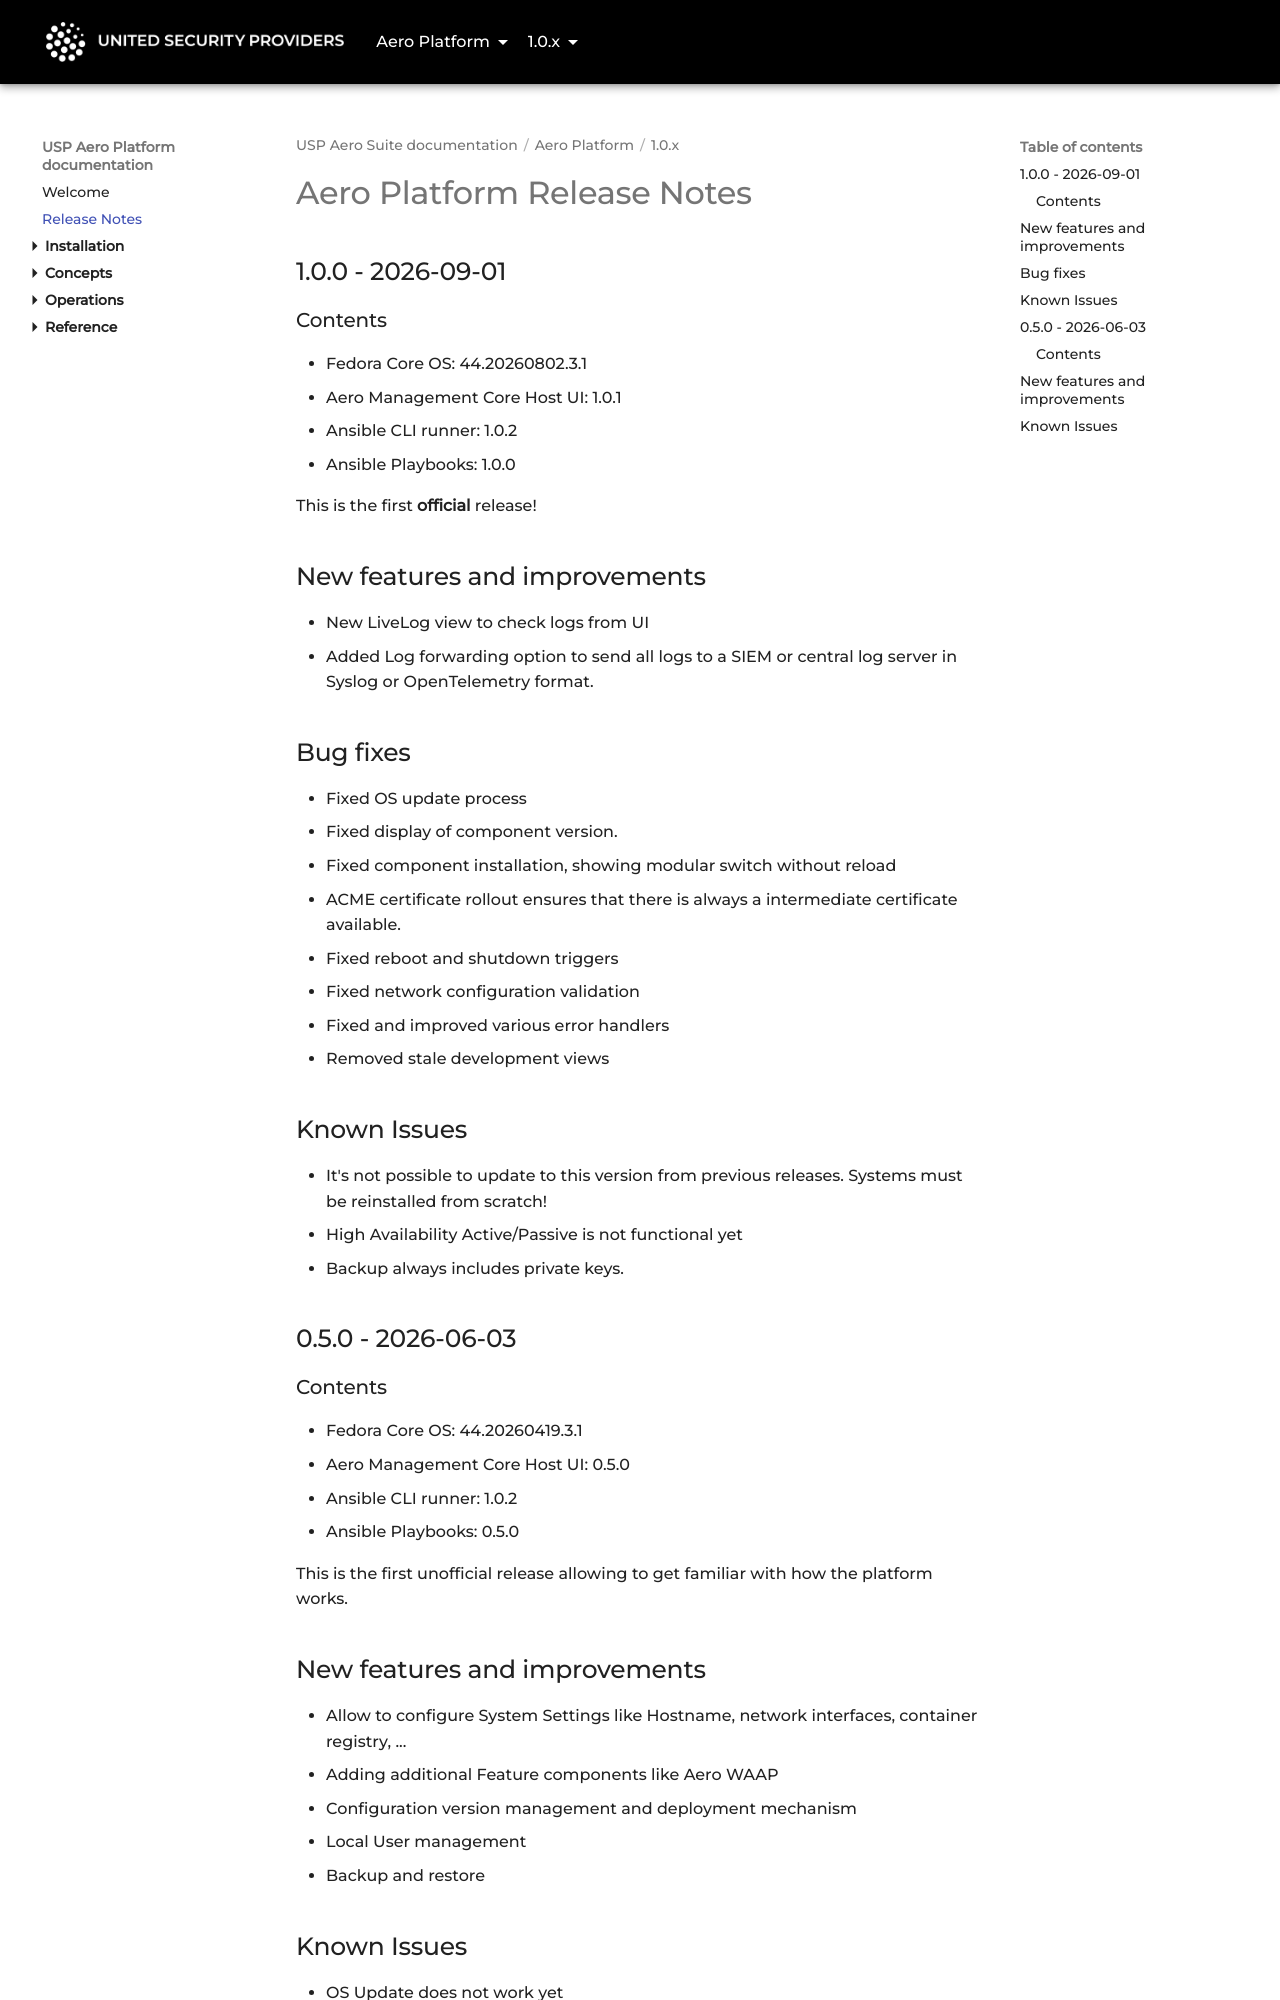

repository: united-security-providers/usp-aero · page: platform/1.0.x/aero-platform-releasenotes/index.html · generator: mkdocs

---
title: "Release Notes"
weight: 10
---

# Aero Platform Release Notes

<!--
## x.x.x - 202x-xx-xx

### Contents

- Fedora Core OS: 44.202xxxxx.3.1
- Aero Management Core Host UI: x.x.x
- Ansible CLI runner: x.x.x
- Ansible Playbooks: x.x.x

## New features and improvements

*

## Bug fixes

*

## Incompatible behavior changes

*

## Removed config or runtime

*

## Known Issues

*
-->

## 1.0.0 - 2026-09-01

### Contents

- Fedora Core OS: 44.20260802.3.1
- Aero Management Core Host UI: 1.0.1
- Ansible CLI runner: 1.0.2
- Ansible Playbooks: 1.0.0

This is the first **official** release!

## New features and improvements

* New LiveLog view to check logs from UI
* Added Log forwarding option to send all logs to a SIEM or central log server in Syslog or OpenTelemetry format.

## Bug fixes

* Fixed OS update process
* Fixed display of component version.
* Fixed component installation, showing modular switch without reload
* ACME certificate rollout ensures that there is always a intermediate certificate available.
* Fixed reboot and shutdown triggers
* Fixed network configuration validation
* Fixed and improved various error handlers
* Removed stale development views

## Known Issues

* It's not possible to update to this version from previous releases. Systems must be reinstalled from scratch!
* High Availability Active/Passive is not functional yet
* Backup always includes private keys.


## 0.5.0 - 2026-06-03

### Contents

- Fedora Core OS: 44.20260419.3.1
- Aero Management Core Host UI: 0.5.0
- Ansible CLI runner: 1.0.2
- Ansible Playbooks: 0.5.0

This is the first unofficial release allowing to get familiar with how the platform works.

## New features and improvements

* Allow to configure System Settings like Hostname, network interfaces, container registry, ...
* Adding additional Feature components like Aero WAAP
* Configuration version management and deployment mechanism
* Local User management
* Backup and restore
